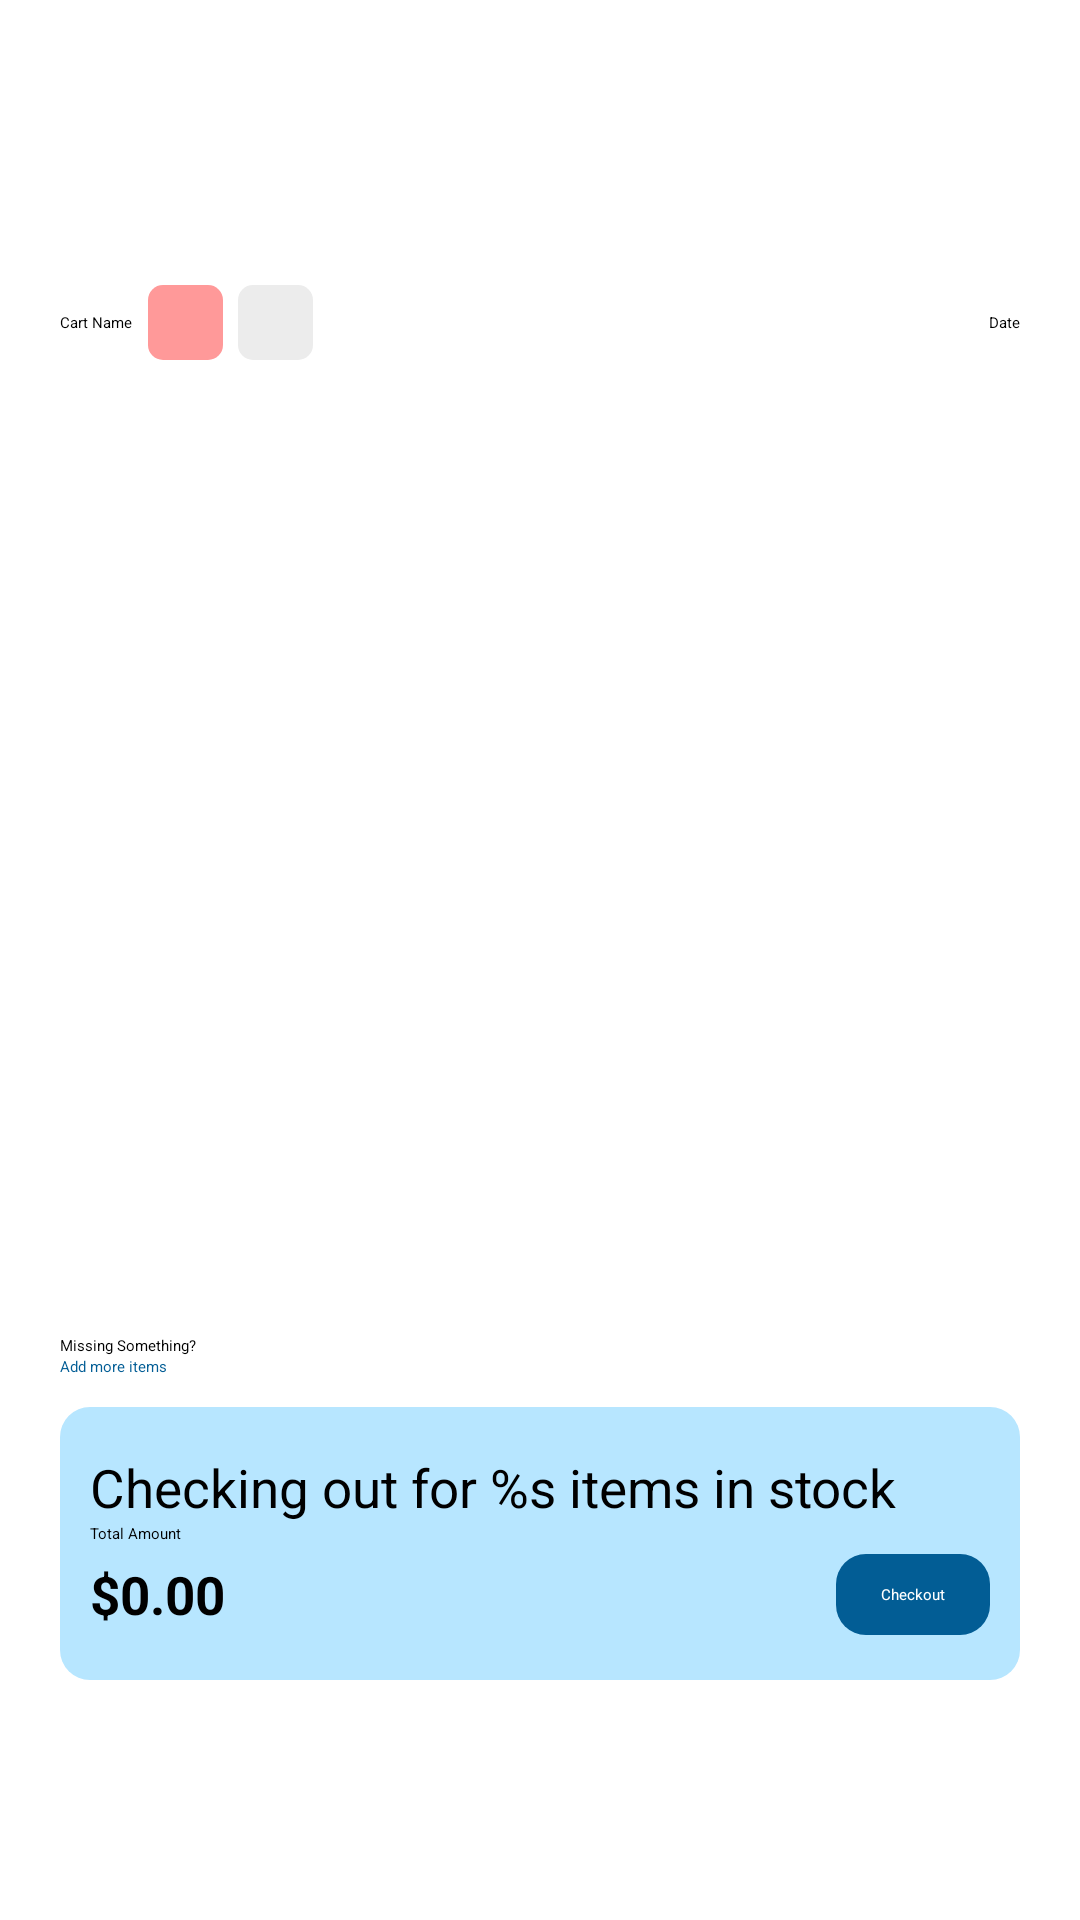

This screen was rendered from an Android layout file. Write that file and the resources it references.
<!-- AndroidManifest.xml: application theme Theme.App.Starting -->
<!-- res/layout/fragment_saved_cart.xml -->
<?xml version="1.0" encoding="utf-8"?>
<androidx.constraintlayout.widget.ConstraintLayout xmlns:android="http://schemas.android.com/apk/res/android"
    xmlns:app="http://schemas.android.com/apk/res-auto"
    xmlns:tools="http://schemas.android.com/tools"
    android:layout_width="match_parent"
    android:layout_height="match_parent"
    tools:fragmentActivity=".fragments.CartFragment">

    <androidx.constraintlayout.widget.ConstraintLayout
        android:layout_width="match_parent"
        android:layout_height="0dp"
        android:background="@drawable/rect_top_10dp"
        android:backgroundTint="@color/grey10"
        android:paddingTop="20dp"
        android:paddingBottom="80dp"
        app:layout_constraintBottom_toBottomOf="parent"
        app:layout_constraintHeight_percent="0.9">

        <TextView
            android:id="@+id/savedCartName"
            android:layout_width="wrap_content"
            android:layout_height="wrap_content"
            android:layout_marginStart="20dp"
            android:layout_marginTop="20dp"
            android:text="@string/cart_name"
            app:layout_constraintStart_toStartOf="parent"
            app:layout_constraintTop_toTopOf="parent" />

        <TextView
            android:id="@+id/savedCartTimestamp"
            android:layout_width="wrap_content"
            android:layout_height="wrap_content"
            android:text="@string/date"
            app:layout_constraintBottom_toBottomOf="@+id/savedCartName"
            app:layout_constraintEnd_toEndOf="@+id/savedCartRecycler"
            app:layout_constraintTop_toTopOf="@+id/savedCartName" />

        <FrameLayout
            android:id="@+id/savedCartDelete"
            android:layout_width="25dp"
            android:layout_height="25dp"
            android:layout_marginStart="5dp"
            android:background="@drawable/rect_5dp"
            android:backgroundTint="@color/light_red"
            app:layout_constraintBottom_toBottomOf="@+id/savedCartName"
            app:layout_constraintStart_toEndOf="@+id/savedCartName"
            app:layout_constraintTop_toTopOf="@+id/savedCartName">

            <ImageView
                android:layout_width="match_parent"
                android:layout_height="match_parent"
                android:contentDescription="@string/clear_cart"
                android:padding="5dp"
                android:src="@drawable/ic_delete" />
        </FrameLayout>

        <FrameLayout
            android:id="@+id/savedCartEditName"
            android:layout_width="25dp"
            android:layout_height="25dp"
            android:layout_marginStart="5dp"
            android:background="@drawable/rect_5dp"
            android:backgroundTint="@color/grey15"
            app:layout_constraintBottom_toBottomOf="@+id/savedCartName"
            app:layout_constraintStart_toEndOf="@+id/savedCartDelete"
            app:layout_constraintTop_toTopOf="@+id/savedCartName">

            <ImageView
                android:layout_width="match_parent"
                android:layout_height="match_parent"
                android:contentDescription="@string/save_cart"
                android:padding="4dp"
                android:src="@drawable/ic_edit" />
        </FrameLayout>

        <androidx.recyclerview.widget.RecyclerView
            android:id="@+id/savedCartRecycler"
            android:layout_width="0dp"
            android:layout_height="0dp"
            android:layout_marginHorizontal="20dp"
            android:layout_marginTop="20dp"
            android:layout_marginBottom="20dp"
            android:nestedScrollingEnabled="true"
            android:orientation="vertical"
            app:layoutManager="androidx.recyclerview.widget.LinearLayoutManager"
            app:layout_constraintBottom_toTopOf="@+id/textView12"
            app:layout_constraintEnd_toEndOf="parent"
            app:layout_constraintStart_toStartOf="parent"
            app:layout_constraintTop_toBottomOf="@+id/savedCartName" />

        <LinearLayout
            android:id="@+id/savedCartNotInStockHolder"
            android:layout_width="wrap_content"
            android:layout_height="wrap_content"
            android:layout_marginTop="20dp"
            android:orientation="vertical"
            android:visibility="gone"
            app:layout_constraintStart_toStartOf="@+id/savedCartRecycler"
            app:layout_constraintTop_toBottomOf="@+id/savedCartRecycler">

            <TextView
                android:id="@+id/textView24"
                android:layout_width="wrap_content"
                android:layout_height="wrap_content"
                android:text="@string/d_item_s_in_the_list_not_in_stock" />

            <TextView
                android:id="@+id/savedCartNotInStock"
                android:layout_width="wrap_content"
                android:layout_height="wrap_content"
                android:text="@string/view_item_s"
                android:textColor="@color/m1" />

        </LinearLayout>

        <androidx.recyclerview.widget.RecyclerView
            android:id="@+id/recyclerView2"
            android:layout_width="0dp"
            android:layout_height="wrap_content"
            android:layout_marginHorizontal="20dp"
            android:visibility="gone"
            app:layout_constraintEnd_toEndOf="parent"
            app:layout_constraintStart_toStartOf="parent"
            app:layout_constraintTop_toBottomOf="@+id/savedCartNotInStockHolder" />

        <TextView
            android:id="@+id/textView12"
            android:layout_width="wrap_content"
            android:layout_height="wrap_content"
            android:text="@string/missing_something"
            app:layout_constraintBottom_toTopOf="@+id/savedCartKeepShopping"
            app:layout_constraintStart_toStartOf="@+id/savedCartRecycler" />

        <TextView
            android:id="@+id/savedCartKeepShopping"
            android:layout_width="wrap_content"
            android:layout_height="wrap_content"
            android:layout_marginBottom="10dp"
            android:text="@string/add_more_items_to_s"
            android:textColor="@color/m1"
            app:layout_constraintBottom_toTopOf="@+id/constraintLayout2"
            app:layout_constraintStart_toStartOf="@+id/textView12" />

        <androidx.constraintlayout.widget.ConstraintLayout
            android:id="@+id/constraintLayout2"
            android:layout_width="match_parent"
            android:layout_height="wrap_content"
            android:layout_marginHorizontal="20dp"
            android:background="@drawable/rect_10dp"
            android:backgroundTint="@color/m2"
            android:paddingVertical="15dp"
            app:layout_constraintBottom_toBottomOf="parent"
            tools:layout_editor_absoluteX="20dp">

            <TextView
                android:id="@+id/savedCartCheckoutForItems"
                android:layout_width="wrap_content"
                android:layout_height="wrap_content"
                android:layout_marginStart="10dp"
                android:text="@string/checking_out_for_s_items_in_stock"
                android:textSize="17.5sp"
                app:layout_constraintStart_toStartOf="parent"
                app:layout_constraintTop_toTopOf="parent" />

            <TextView
                android:id="@+id/textView20"
                android:layout_width="wrap_content"
                android:layout_height="wrap_content"
                android:layout_marginStart="10dp"
                android:text="@string/total_amount"
                app:layout_constraintStart_toStartOf="parent"
                app:layout_constraintTop_toBottomOf="@+id/savedCartCheckoutForItems" />

            <TextView
                android:id="@+id/savedCartCheckoutAmount"
                android:layout_width="wrap_content"
                android:layout_height="wrap_content"
                android:layout_marginTop="5dp"
                android:text="@string/zero_dollars"
                android:textSize="17.5sp"
                android:textStyle="bold"
                app:layout_constraintStart_toStartOf="@+id/textView20"
                app:layout_constraintTop_toBottomOf="@+id/textView20" />

            <TextView
                android:id="@+id/savedCartCheckout"
                android:layout_width="wrap_content"
                android:layout_height="wrap_content"
                android:layout_marginEnd="10dp"
                android:background="@drawable/rect_10dp"
                android:backgroundTint="@color/m1"
                android:paddingHorizontal="15dp"
                android:paddingVertical="10dp"
                android:text="@string/checkout"
                android:textColor="@color/white"
                app:layout_constraintBottom_toBottomOf="@+id/savedCartCheckoutAmount"
                app:layout_constraintEnd_toEndOf="parent"
                app:layout_constraintTop_toTopOf="@+id/savedCartCheckoutAmount" />

        </androidx.constraintlayout.widget.ConstraintLayout>

    </androidx.constraintlayout.widget.ConstraintLayout>

</androidx.constraintlayout.widget.ConstraintLayout>
<!-- resources referenced by this layout -->
<resources>
  <color name="grey10">#FFF2F2F2</color>
  <color name="grey15">#FFECECEC</color>
  <color name="light_red">#FFFF9999</color>
  <color name="m1">#FF025D95</color>
  <color name="m2">#FFB7E6FF</color>
  <color name="white">#FFFFFFFF</color>
  <!-- drawable rect_10dp (drawable) -->
  <?xml version="1.0" encoding="utf-8"?>
  <shape xmlns:android="http://schemas.android.com/apk/res/android">
      <solid android:color="@color/grey10" />
      <corners android:radius="10dp" />
  </shape>
  <!-- drawable rect_5dp (drawable) -->
  <?xml version="1.0" encoding="utf-8"?>
  <shape xmlns:android="http://schemas.android.com/apk/res/android">
      <solid android:color="@color/grey10" />
      <corners android:radius="5dp" />
  </shape>
  <string name="add_more_items_to_s">Add more items</string>
  <string name="cart_name">Cart Name</string>
  <string name="checking_out_for_s_items_in_stock">Checking out for %s items in stock</string>
  <string name="checkout">Checkout</string>
  <string name="clear_cart">Clear Cart</string>
  <string name="d_item_s_in_the_list_not_in_stock">%d item(s) in the list not in stock</string>
  <string name="date">Date</string>
  <string name="missing_something">Missing Something?</string>
  <string name="save_cart">Save Cart</string>
  <string name="total_amount">Total Amount</string>
  <string name="view_item_s">View Item(s)</string>
  <string name="zero_dollars">$0.00</string>
  <style name="Theme.App.Starting" parent="Theme.SplashScreen">
          <item name="windowSplashScreenBackground">@color/grey5</item>
          <item name="windowSplashScreenAnimatedIcon">@drawable/ic_achiever_farm_logo</item>
          <item name="postSplashScreenTheme">@style/Theme.AchieverFarm</item>
      </style>
  <color name="grey5">#FFF8F8F8</color>
  <style name="Theme.AchieverFarm" parent="Theme.MaterialComponents.DayNight.NoActionBar">
          <item name="colorPrimary">@color/m1</item>
          <item name="colorPrimaryVariant">@color/m2</item>
          <item name="colorOnPrimary">@color/m2</item>
  
          <item name="android:windowBackground">@color/white</item>
          <item name="colorSecondary">@color/m2</item>
          <item name="colorSecondaryVariant">@color/m3</item>
          <item name="colorOnSecondary">@color/black</item>
  
          <item name="android:textColorPrimary">@color/black</item>
          <item name="android:textColorSecondary">@color/black</item>
          <item name="android:textColorTertiary">@color/black</item>
          <item name="android:textColorPrimaryInverse">@color/black</item>
          <item name="android:textColorSecondaryInverse">@color/black</item>
          <item name="android:textColorTertiaryInverse">@color/black</item>
  
          <item name="android:statusBarColor">@color/m2</item>
          <item name="android:navigationBarColor">@color/grey10</item>
          <item name="android:windowLightNavigationBar">true</item>
          <item name="android:windowLightStatusBar">false</item>
  
          <item name="fontFamily">@font/fo_biko_regular</item>
          <item name="editTextStyle">@style/CustomEditText</item>
      </style>
  <color name="m3">#FFA41786</color>
  <color name="black">#FF000000</color>
  <style name="CustomEditText" parent="Widget.AppCompat.EditText">
          <item name="android:textSize">15sp</item>
      </style>
</resources>
